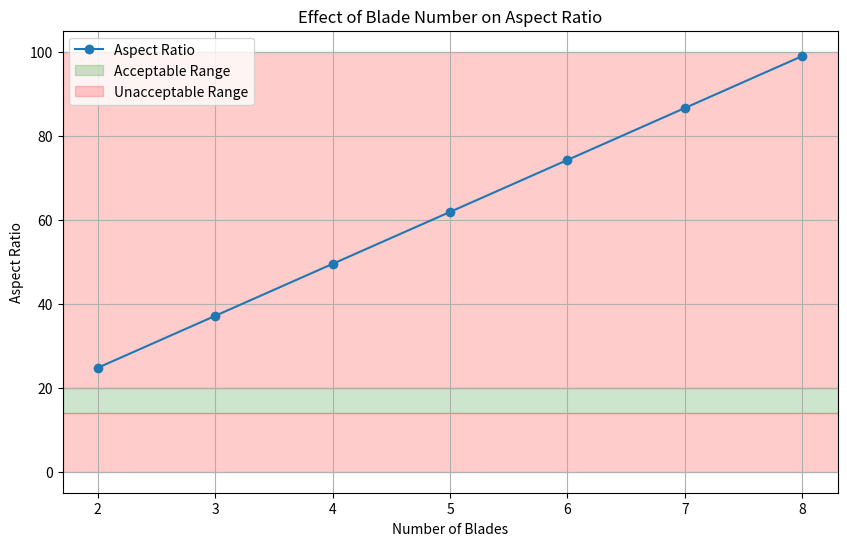

Python code for this plot:
import math
import numpy as np
import matplotlib.pyplot as plt

class RotorSizing:

    def __init__(self, MTOW=718.89, n_blades=6):

        # conversions  
        self.celsius_to_kelvin = 273.15     # add
        self.RPM_to_rad = math.pi / 30      # multiply
        self.deg_to_rad = math.pi / 180     # multiply
        self.ft_to_m = 0.3048               # multiply

        # ambient constants 
        self.g = 9.80665        # m / s^2
        self.rho = 1.225        # kg/m^3
        self.temperature = 15   # celsius 
        self.speed_of_sound = math.sqrt(1.4 * 287 * (self.temperature + self.celsius_to_kelvin))

        # physical constants
        self.MTOW = MTOW 
        self.n_blades = n_blades 
        self.max_tip_mach = 0.85

        # initialize the parameters 
        self.update_parameters()

    def update_parameters(self):
        # derived parameters 
        self.disc_loading = 2.28 * ((self.MTOW)**(1/3) - 2.34)                      # kg/m^2
        self.rotor_radius = math.sqrt(self.MTOW / (math.pi * self.disc_loading))    # m 
        self.rotor_diameter = 2 * self.rotor_radius                                 # m
        self.tip_speed = 140 * (self.rotor_diameter)**0.171                         # m / s
        self.RPM = 2673 / ((self.rotor_diameter)**0.892)                            # rpm
        self.omega = self.RPM_to_rad * self.RPM                                     # rad / s

        # flight performance 
        self.max_forward_velocity = (self.max_tip_mach * self.speed_of_sound) - self.tip_speed  # m / s
        self.never_exceed_velocity = 1.1 * self.max_forward_velocity                            # m / s
        self.mu_ne = self.never_exceed_velocity / self.tip_speed                                # --

        # forward flight solidity 
        self.fuselage_download = 0.04 * self.MTOW * self.g                 # N
        self.k_dl = 1 + (self.fuselage_download / (self.MTOW * self.g))    # --
        self.T_forward_flight = self.k_dl * self.MTOW * self.g             # N
        self.C_T_forward_flight = self.T_forward_flight / (self.rho * math.pi * self.rotor_radius**2 * (self.rotor_radius * self.omega)**2) # --
        self.solidity_forward_flight = self.C_T_forward_flight / 0.08                     # --

        # turn solidity 
        self.roll_angle = 30                                        # deg
        self.n_z_turn = 1 / np.cos(self.roll_angle * self.deg_to_rad)    # --
        self.T_turn = self.n_z_turn * self.k_dl * self.MTOW * self.g     # N 
        self.C_T_turn = self.T_turn / (self.rho * math.pi * (self.rotor_radius**2) * (self.rotor_radius * self.omega)**2)   # -- 
        self.solidity_turn = self.C_T_turn / 0.12

        # turbulent solidity
        self.lift_slope = 5.73      # 1 / rad (from NACA0012)
        self.gust_velocity = 30 * self.ft_to_m
        self.delta_n_turbulent = 0.25 * self.lift_slope * (self.gust_velocity/(self.rotor_radius * self.omega))
        self.n_z_turbulent = self.delta_n_turbulent + 2
        self.T_turbulence = self.n_z_turbulent * self.k_dl * self.MTOW * self.g
        self.C_T_turbulence = self.T_turbulence / (self.rho * math.pi * (self.rotor_radius**2) * (self.rotor_radius * self.omega)**2)
        self.solidity_turbulent = self.C_T_turbulence / 0.17

        # chord and aspect ratio 
        self.maximum_solidity = np.max([self.solidity_forward_flight, self.solidity_turn, self.solidity_turbulent])
        self.chord = (self.maximum_solidity * math.pi * self.rotor_radius) / (2 * self.n_blades)
        self.aspect_ratio = self.rotor_radius**2 / (self.rotor_radius * self.chord)

    def display_parameters(self):
        print(f"MTOW: {self.MTOW} kg")
        print(f"Rotor Radius: {self.rotor_radius:.2f} m")
        print(f"Rotor Diameter: {self.rotor_diameter:.2f} m")
        print(f"Tip Speed: {self.tip_speed:.2f} m/s")
        print(f"RPM: {self.RPM:.2f}")
        print(f"Maximum Solidity: {self.maximum_solidity:.3f}")
        print(f"Blade Chord: {self.chord:.3f} m")
        print(f"Aspect Ratio: {self.aspect_ratio:.2f}")
        print(f"Max Forward Velocity: {self.max_forward_velocity:.2f} m/s")
        print(f"Never Exceed Velocity: {self.never_exceed_velocity:.2f} m/s")

    def iterate_design(self, new_MTOW=None, new_n_blades=None):
        if new_MTOW:
            self.MTOW = new_MTOW 
        if new_n_blades:
            self.n_blades = new_n_blades 
        self.update_parameters()

    def visual_blade_vs_aspect_ratio(self):
        blade_numbers = [2, 3, 4, 5, 6, 7, 8]
        aspect_ratios = []
        for blades in blade_numbers:
            self.iterate_design(new_n_blades=blades)
            aspect_ratios.append(self.aspect_ratio)
        plt.figure(figsize=(10, 6))
        plt.plot(blade_numbers, aspect_ratios, marker='o', label='Aspect Ratio')
        plt.title('Effect of Blade Number on Aspect Ratio')
        plt.xlabel('Number of Blades')
        plt.ylabel('Aspect Ratio')

        plt.axhspan(14, 20, color='green', alpha=0.2, label='Acceptable Range')
        plt.axhspan(0, 14, color = 'red', alpha=0.2, label = 'Unacceptable Range')
        plt.axhspan(20, 100, color = 'red', alpha = 0.2)

        plt.grid(True)
        plt.legend()
        plt.show()



if __name__ == '__main__':
    rotor = RotorSizing()
    print('----------------------------------------')
    print('Updating Design for 2 Blades (see below)')
    rotor.iterate_design(new_MTOW=718.89, new_n_blades=2)
    print('----------------------------------------')
    rotor.display_parameters()
    print('----------------------------------------')
    print('Updating Design for 3 Blades (see below)')
    rotor.iterate_design(new_MTOW=718.89, new_n_blades=3)
    print('----------------------------------------')
    rotor.display_parameters()
    print('----------------------------------------')
    print('Updating Design for 4 Blades (see below)')
    rotor.iterate_design(new_MTOW=718.89, new_n_blades=4)
    print('----------------------------------------')
    rotor.display_parameters()
    print('----------------------------------------')
    print('Updating Design for 5 Blades (see below)')
    rotor.iterate_design(new_MTOW=718.89, new_n_blades=5)
    print('----------------------------------------')
    rotor.display_parameters()
    print('----------------------------------------')
    print('Updating Design for 6 Blades (see below)')
    rotor.iterate_design(new_MTOW=718.89, new_n_blades=6)
    print('----------------------------------------')
    rotor.display_parameters()
    ### visualizations ###
    rotor.visual_blade_vs_aspect_ratio()